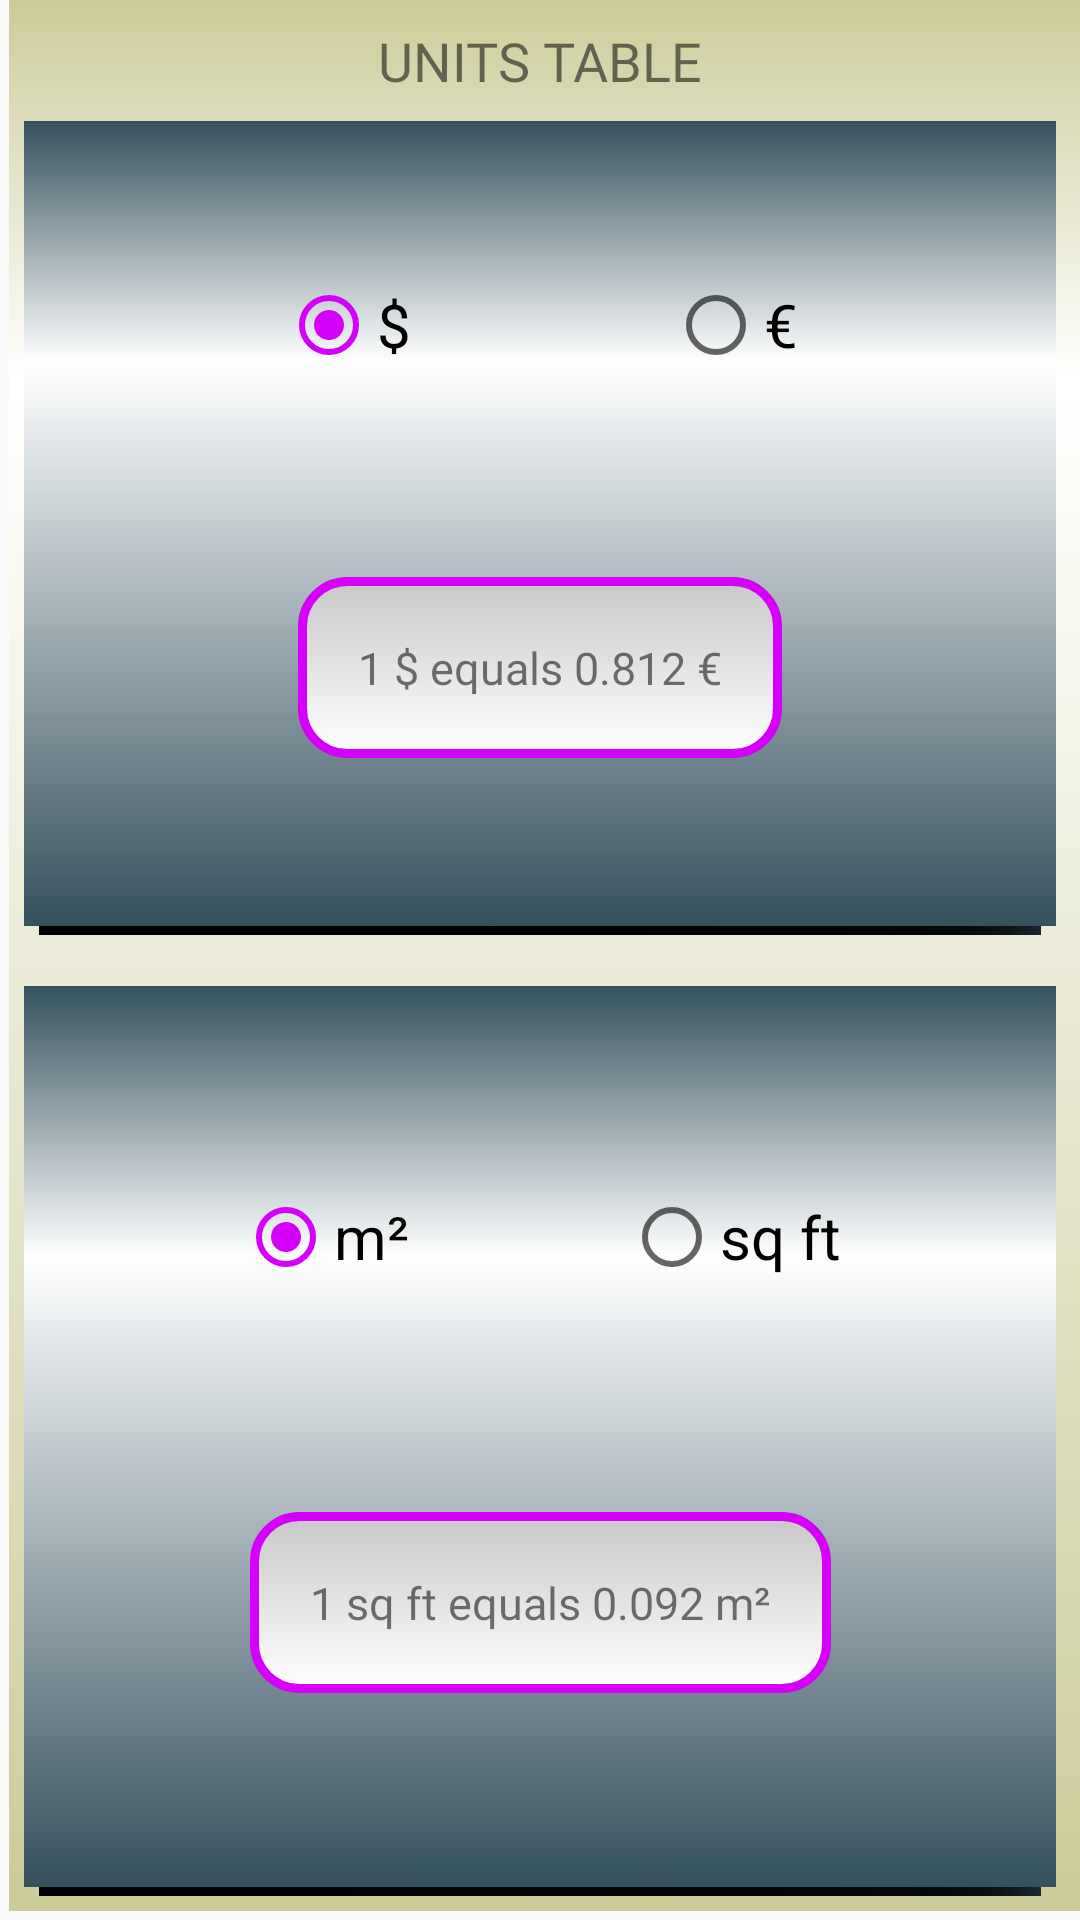

This screen was rendered from an Android layout file. Write that file and the resources it references.
<!-- AndroidManifest.xml: application theme AppTheme -->
<!-- res/layout/fragment_units.xml -->
<?xml version="1.0" encoding="utf-8"?>
<FrameLayout xmlns:android="http://schemas.android.com/apk/res/android"
    xmlns:app="http://schemas.android.com/apk/res-auto"
    xmlns:tools="http://schemas.android.com/tools"
    android:id="@+id/frameLayout2"
    android:layout_width="match_parent"
    android:layout_height="match_parent"
    tools:context=".units.UnitsFragment"
    android:background="@drawable/information_style">

    <android.support.constraint.ConstraintLayout
        android:layout_width="match_parent"
        android:layout_height="match_parent">

        <ImageView
            android:layout_width="0dp"
            android:layout_height="0dp"
            android:layout_marginStart="8dp"
            android:layout_marginTop="8dp"
            android:layout_marginEnd="8dp"
            android:layout_marginBottom="8dp"
            android:background="@drawable/information_panel_style"
            app:layout_constraintBottom_toTopOf="@+id/imageView7"
            app:layout_constraintEnd_toEndOf="parent"
            app:layout_constraintStart_toStartOf="parent"
            app:layout_constraintTop_toBottomOf="@+id/textView9" />

        <ImageView
            android:layout_width="0dp"
            android:layout_height="0dp"
            android:layout_marginStart="8dp"
            android:layout_marginTop="8dp"
            android:layout_marginEnd="8dp"
            android:layout_marginBottom="8dp"
            android:background="@drawable/information_panel_style"
            app:layout_constraintBottom_toBottomOf="parent"
            app:layout_constraintEnd_toEndOf="parent"
            app:layout_constraintStart_toStartOf="parent"
            app:layout_constraintTop_toBottomOf="@+id/imageView7" />

        <TextView
            android:id="@+id/textView9"
            android:layout_width="wrap_content"
            android:layout_height="wrap_content"
            android:layout_marginStart="8dp"
            android:layout_marginTop="8dp"
            android:layout_marginEnd="8dp"
            android:fontFamily="@font/roboto_bold"
            android:text="@string/units_title"
            android:textSize="@dimen/size_very_high"
            app:layout_constraintEnd_toEndOf="parent"
            app:layout_constraintStart_toStartOf="parent"
            app:layout_constraintTop_toTopOf="parent" />

        <ImageView
            android:id="@+id/imageView7"
            android:layout_width="match_parent"
            android:layout_height="1dp"
            android:layout_marginStart="16dp"
            android:layout_marginTop="8dp"
            android:layout_marginEnd="16dp"
            android:layout_marginBottom="8dp"
            android:background="@android:color/transparent"
            app:layout_constraintBottom_toBottomOf="parent"
            app:layout_constraintEnd_toEndOf="parent"
            app:layout_constraintStart_toStartOf="parent"
            app:layout_constraintTop_toTopOf="parent" />

        

        <RadioGroup
            android:id="@+id/radioGroup_money"
            android:layout_width="0dp"
            android:layout_height="wrap_content"
            android:layout_marginStart="8dp"
            android:layout_marginTop="8dp"
            android:layout_marginEnd="8dp"
            android:layout_marginBottom="8dp"
            android:gravity="center"
            android:orientation="horizontal"
            app:layout_constraintBottom_toTopOf="@+id/textView10"
            app:layout_constraintEnd_toEndOf="parent"
            app:layout_constraintStart_toStartOf="parent"
            app:layout_constraintTop_toBottomOf="@+id/textView9">

            <TextView
                android:layout_width="wrap_content"
                android:layout_height="wrap_content"
                android:layout_weight="1" />

            <RadioButton
                android:id="@+id/radio_button_dollar"
                android:layout_width="wrap_content"
                android:layout_height="wrap_content"
                android:layout_gravity="center"
                android:layout_weight="1"
                android:checked="true"
                android:text="@string/loan_simulation_dollar"
                android:textSize="20sp"/>

            <RadioButton
                android:id="@+id/radio_button_euros"
                android:layout_width="wrap_content"
                android:layout_height="wrap_content"
                android:layout_weight="1"
                android:text="@string/loan_simulation_euro"
                android:textSize="20sp"/>

        </RadioGroup>

        <TextView
            android:id="@+id/textView10"
            android:layout_width="wrap_content"
            android:layout_height="wrap_content"
            android:layout_marginStart="8dp"
            android:layout_marginTop="8dp"
            android:layout_marginEnd="8dp"
            android:layout_marginBottom="16dp"
            android:fontFamily="@font/roboto_light"
            android:text="@string/units_message_money"
            android:textSize="@dimen/size_high"
            android:padding="20dp"
            android:background="@drawable/edit_text_style"
            app:layout_constraintBottom_toBottomOf="@+id/imageView7"
            app:layout_constraintEnd_toEndOf="parent"
            app:layout_constraintStart_toStartOf="parent"
            app:layout_constraintTop_toBottomOf="@+id/radioGroup_money" />

        

        <RadioGroup
            android:id="@+id/radioGroup_dimension"
            android:layout_width="0dp"
            android:layout_height="wrap_content"
            android:layout_marginStart="8dp"
            android:layout_marginTop="8dp"
            android:layout_marginEnd="8dp"
            android:gravity="center"
            android:orientation="horizontal"
            app:layout_constraintBottom_toTopOf="@+id/textView11"
            app:layout_constraintEnd_toEndOf="parent"
            app:layout_constraintStart_toStartOf="parent"
            app:layout_constraintTop_toBottomOf="@+id/imageView7">

            <TextView
                android:layout_width="wrap_content"
                android:layout_height="wrap_content"
                android:layout_weight="1" />

            <RadioButton
                android:id="@+id/radio_button_meter"
                android:layout_width="wrap_content"
                android:layout_height="wrap_content"
                android:layout_gravity="center"
                android:layout_weight="1"
                android:checked="true"
                android:text="@string/units_meters"
                android:textSize="20sp"/>

            <RadioButton
                android:id="@+id/radio_button_square"
                android:layout_width="wrap_content"
                android:layout_height="wrap_content"
                android:layout_weight="1"
                android:text="@string/units_square"
                android:textSize="20sp"/>

        </RadioGroup>

        <TextView
            android:id="@+id/textView11"
            android:layout_width="wrap_content"
            android:layout_height="wrap_content"
            android:layout_marginStart="8dp"
            android:layout_marginTop="8dp"
            android:layout_marginEnd="8dp"
            android:layout_marginBottom="8dp"
            android:fontFamily="@font/roboto_light"
            android:padding="20dp"
            android:text="@string/units_message_dimension"
            android:textSize="@dimen/size_high"
            android:background="@drawable/edit_text_style"
            app:layout_constraintBottom_toBottomOf="parent"
            app:layout_constraintEnd_toEndOf="parent"
            app:layout_constraintStart_toStartOf="parent"
            app:layout_constraintTop_toBottomOf="@+id/radioGroup_dimension" />

    </android.support.constraint.ConstraintLayout>

</FrameLayout>
<!-- resources referenced by this layout -->
<resources>
  <dimen name="size_high">20sp</dimen>
  <dimen name="size_very_high">22sp</dimen>
  <!-- drawable edit_text_style (drawable) -->
  <?xml version="1.0" encoding="utf-8" ?>
  <shape
      xmlns:android="http://schemas.android.com/apk/res/android"
      android:thickness="0dp"
      android:shape="rectangle">
  
      <stroke
          android:width="3dp"
          android:color="@color/colorAccent"/>
  
      <corners
          android:radius="15dp" />
  
      <gradient
          android:startColor="#C8C8C8"
          android:endColor="#FFFFFF"
          android:type="linear"
          android:angle="270"/>
  
  </shape>
  <!-- drawable information_panel_style (drawable) -->
  <?xml version="1.0" encoding="utf-8" ?>
  <layer-list xmlns:android="http://schemas.android.com/apk/res/android">
      <item
          android:top="5dp"
          android:right="5dp"
          android:left="5dp">
          <shape
              android:shape="rectangle">
  
              <gradient
                  android:startColor="@color/colorPrimaryDark"
                  android:endColor="@color/colorPrimaryDark"
                  android:centerColor="@android:color/black"
                  android:type="sweep"
                  android:centerY="0.95"
                  android:centerX="1" />
  
          </shape>
      </item>
  
      <item
  
          android:bottom="3dp">
          <shape
              android:shape="rectangle">
  
              <gradient
                  android:startColor="@color/colorPrimaryDark"
                  android:endColor="@color/colorPrimaryDark"
                  android:centerColor="@android:color/white"
                  android:type="linear"
                  android:centerY="0.7"
                  android:centerX="0.7"
                  android:angle="90"/>
  
          </shape>
      </item>
  
  </layer-list>
  <!-- drawable information_style (drawable) -->
  <?xml version="1.0" encoding="utf-8" ?>
  <layer-list xmlns:android="http://schemas.android.com/apk/res/android">
  
      <item
          android:left="3dp"
          android:bottom="3dp">
          <shape
              android:shape="rectangle">
  
              <gradient
                  android:startColor="#CCCC99"
                  android:endColor="#CCCC99"
                  android:centerColor="@android:color/white"
                  android:type="linear"
                  android:centerY="0.7"
                  android:centerX="0.8"
                  android:angle="90"/>
  
          </shape>
      </item>
  
  </layer-list>
  <string name="loan_simulation_dollar" translatable="false">$</string>
  <string name="loan_simulation_euro" translatable="false">€</string>
  <string name="units_message_dimension">1 sq ft equals 0.092 m²</string>
  <string name="units_message_money">1 $ equals 0.812 €</string>
  <string name="units_meters" translatable="false">m²</string>
  <string name="units_square" translatable="false">sq ft</string>
  <string name="units_title">UNITS TABLE</string>
  <style name="AppTheme" parent="Theme.AppCompat.Light.NoActionBar">
          
          <item name="colorPrimary">@color/colorPrimary</item>
          <item name="colorPrimaryDark">@color/colorPrimaryDark</item>
          <item name="colorAccent">@color/colorAccent</item>
      </style>
  <color name="colorAccent">#d500f9</color>
  <color name="colorPrimaryDark">#34515e</color>
  <color name="colorPrimary">#607d8b</color>
</resources>
